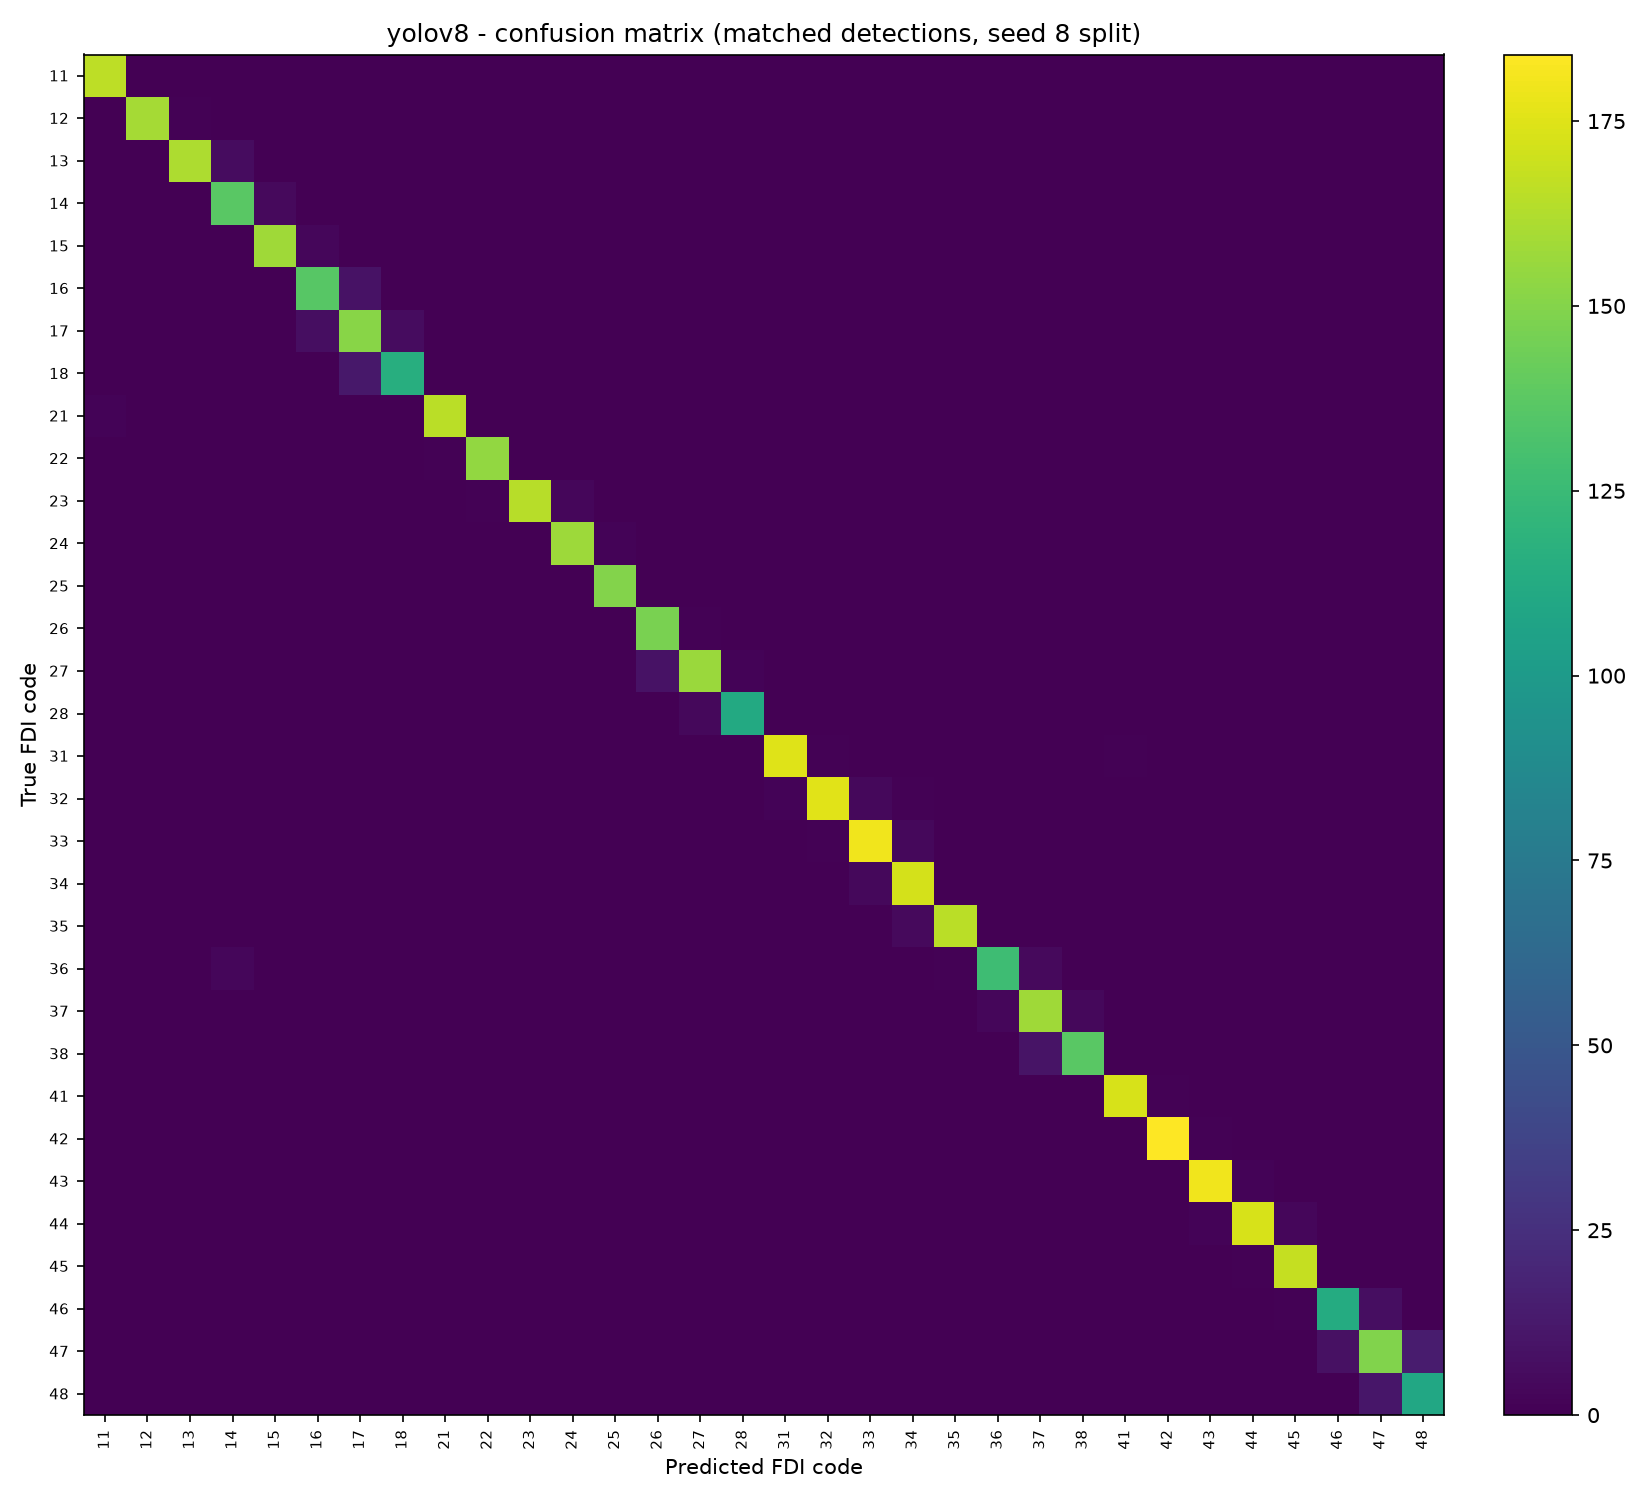

Source data for this figure (header and first rows):
, 11, 12, 13, 14, 15, 16, 17, 18, 21, 22, 23, 24, 25, 26, 27, 28, 31, 32, 33, 34, 35, 36, 37
11, 166, 0, 0, 0, 0, 0, 0, 0, 0, 0, 0, 0, 0, 0, 0, 0, 0, 0, 0, 0, 0, 0, 0
12, 0, 159, 1, 0, 0, 0, 0, 0, 0, 0, 0, 0, 0, 0, 0, 0, 0, 0, 0, 0, 0, 0, 0
13, 0, 0, 161, 6, 0, 0, 0, 0, 0, 0, 0, 0, 0, 0, 0, 0, 0, 0, 0, 0, 0, 0, 0
14, 0, 0, 0, 137, 5, 0, 0, 0, 0, 0, 0, 0, 0, 0, 0, 0, 0, 0, 0, 0, 0, 0, 0
15, 0, 0, 0, 0, 158, 3, 0, 0, 0, 0, 0, 0, 0, 0, 0, 0, 0, 0, 0, 0, 0, 0, 0
16, 0, 0, 0, 0, 0, 136, 9, 0, 0, 0, 0, 0, 0, 0, 0, 0, 0, 0, 0, 0, 0, 0, 0
17, 0, 0, 0, 0, 0, 7, 151, 6, 0, 0, 0, 0, 0, 0, 0, 0, 0, 0, 0, 0, 0, 0, 0
18, 0, 0, 0, 0, 0, 0, 12, 115, 0, 0, 0, 0, 0, 0, 0, 0, 0, 0, 0, 0, 0, 0, 0
21, 2, 0, 0, 0, 0, 0, 0, 0, 165, 0, 0, 0, 0, 0, 0, 0, 0, 0, 0, 0, 0, 0, 0
22, 0, 0, 0, 0, 0, 0, 0, 0, 1, 154, 0, 0, 0, 0, 0, 0, 0, 0, 0, 0, 0, 0, 0
23, 0, 0, 0, 0, 0, 0, 0, 0, 0, 1, 164, 3, 0, 0, 0, 0, 0, 0, 0, 0, 0, 0, 0
24, 0, 0, 0, 0, 0, 0, 0, 0, 0, 0, 0, 157, 2, 0, 0, 0, 0, 0, 0, 0, 0, 0, 0
25, 0, 0, 0, 0, 0, 0, 0, 0, 0, 0, 0, 0, 150, 0, 0, 0, 0, 0, 0, 0, 0, 0, 0
26, 0, 0, 0, 0, 0, 0, 0, 0, 0, 0, 0, 0, 0, 147, 1, 0, 0, 0, 0, 0, 0, 0, 0
27, 0, 0, 0, 0, 0, 0, 0, 0, 0, 0, 0, 0, 0, 9, 156, 2, 0, 0, 0, 0, 0, 0, 0
28, 0, 0, 0, 0, 0, 0, 0, 0, 0, 0, 0, 0, 0, 0, 4, 112, 0, 0, 0, 0, 0, 0, 0
31, 0, 0, 0, 0, 0, 0, 0, 0, 0, 0, 0, 0, 0, 0, 0, 0, 175, 1, 0, 0, 0, 0, 0
32, 0, 0, 0, 0, 0, 0, 0, 0, 0, 0, 0, 0, 0, 0, 0, 0, 2, 176, 4, 1, 0, 0, 0
33, 0, 0, 0, 0, 0, 0, 0, 0, 0, 0, 0, 0, 0, 0, 0, 0, 0, 1, 180, 4, 0, 0, 0
34, 0, 0, 0, 0, 0, 0, 0, 0, 0, 0, 0, 0, 0, 0, 0, 0, 0, 0, 4, 172, 0, 0, 0
35, 0, 0, 0, 0, 0, 0, 0, 0, 0, 0, 0, 0, 0, 0, 0, 0, 0, 0, 0, 5, 165, 0, 0
36, 0, 0, 0, 3, 0, 0, 0, 0, 0, 0, 0, 0, 0, 0, 0, 0, 0, 0, 0, 0, 1, 127, 5
37, 0, 0, 0, 0, 0, 0, 0, 0, 0, 0, 0, 0, 0, 0, 0, 0, 0, 0, 0, 0, 0, 3, 158
38, 0, 0, 0, 0, 0, 0, 0, 0, 0, 0, 0, 0, 0, 0, 0, 0, 0, 0, 0, 0, 0, 0, 10
41, 0, 0, 0, 0, 0, 0, 0, 0, 0, 0, 0, 0, 0, 0, 0, 0, 0, 0, 0, 0, 0, 0, 0
42, 0, 0, 0, 0, 0, 0, 0, 0, 0, 0, 0, 0, 0, 0, 0, 0, 0, 0, 0, 0, 0, 0, 0
43, 0, 0, 0, 0, 0, 0, 0, 0, 0, 0, 0, 0, 0, 0, 0, 0, 0, 0, 0, 0, 0, 0, 0
44, 0, 0, 0, 0, 0, 0, 0, 0, 0, 0, 0, 0, 0, 0, 0, 0, 0, 0, 0, 0, 0, 0, 0
45, 0, 0, 0, 0, 0, 0, 0, 0, 0, 0, 0, 0, 0, 0, 0, 0, 0, 0, 0, 0, 0, 0, 0
46, 0, 0, 0, 0, 0, 0, 0, 0, 0, 0, 0, 0, 0, 0, 0, 0, 0, 0, 0, 0, 0, 0, 0
47, 0, 0, 0, 0, 0, 0, 0, 0, 0, 0, 0, 0, 0, 0, 0, 0, 0, 0, 0, 0, 0, 0, 0
48, 0, 0, 0, 0, 0, 0, 0, 0, 0, 0, 0, 0, 0, 0, 0, 0, 0, 0, 0, 0, 0, 0, 0
